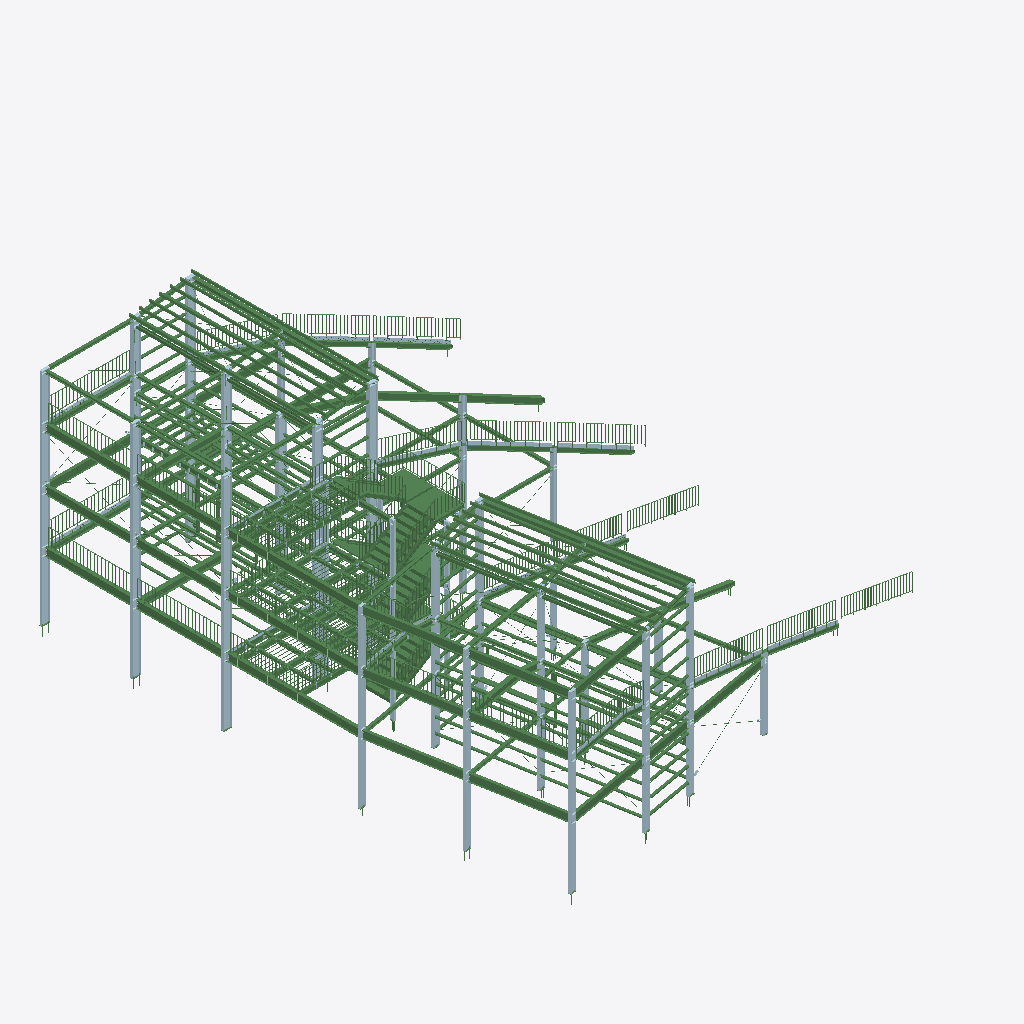
Isometric view of an IFC building model (IFC-SPF (STEP), schema IFC2X3, length unit millimetre), seen from the south-west, elements coloured by IFC class (only those large enough to see are counted): 301 beams (green), 99 plates (pale blue).
Extent 24.6 m × 27.6 m × 13.2 m (x, y, z). Storeys (1): Undefined at 0.00 m. Elements (6664): 3702 IfcBeam, 1596 IfcPlate, 1270 IfcMechanicalFastener, 96 IfcFastener.

HEADER;
FILE_DESCRIPTION(('ViewDefinition[CoordinationView_V2.0, QuantityTakeOffAddOnView]','Option [BaseQuantities:On]','Option [GridExport:On]','Option [Assemblies:On]','Option [Bolts:On]','Option [Rebars:On]','Option [PourObjects:Off]','Option [Welds:On]','Option [SurfaceTreatments:On]','Option [LocationBy:2]','Option [ViewColors:On]','Option [SectionedSpine:Off]','[2 more]'),'2;1');
FILE_NAME('BMX.ifc','2026-09-01T15:22:08',('GONCRESPO-NOTE\\martin.centenaro'),('Structural Designer'),'IFC Parser Version: 3.13.2','Tekla Structures 2022 Service Pack 14, IFC Expor','');
FILE_SCHEMA(('IFC2X3'));
ENDSEC;
DATA;
#37=IFCPROJECT('2K9pbmKnr0svHgWGU3_zau',#5,'Undefined',$,$,$,$,(#11),#36);
#39=IFCSITE('3eSOBBTpfB_PYmmk3JYasO',#5,'Undefined',$,$,#38,$,$,.ELEMENT.,$,$,$,$,$);
#41=IFCBUILDING('0uFVRFfYnCU8_ovYl$Juei',#5,'Undefined',$,$,#40,$,$,.ELEMENT.,$,$,$);
#43=IFCBUILDINGSTOREY('1NxlFyu0j2Ehi2f7hC6NGl',#5,'Undefined',$,$,#42,$,$,.ELEMENT.,0.0);
#183503=IFCPLATE('2fPonl5r5DPBW8u42_uCKp',#2686,'COLUMNA','PL7.9*152','COLUMN',#183502,#183499,'TF9');
#127659=IFCBEAM('1PoVBsI851vuEmAqoFx$mz',#2686,'VIGA','PL7.9*200','BEAM',#127658,#127655,'TF45');
#127562=IFCBEAM('0thttpPPTCKxXBVdcAaCik',#2686,'VIGA','PL7.9*200','BEAM',#127561,#127558,'TF45');
#184132=IFCPLATE('1DLYagrdb7xORN8sznGkHm',#4973,'COLUMNA','PL7.9*152','COLUMN',#184131,#184128,'TF1');
#184162=IFCPLATE('23bincus9BxhKBnRM_FibX',#4973,'COLUMNA','PL7.9*152','COLUMN',#184161,#184158,'TF1');
#183059=IFCBEAM('1f8Pycmsv0_xOBaWT9qYjp',#3194,'VIGA','PL4.5*416','BEAM',#183058,#183055,'ID69219f26-c36e-40fb-b60b-920749d22b73');
#183013=IFCBEAM('1yoL6IQ85FKOkJqMTLuPoI',#3194,'VIGA','PL4.5*416','BEAM',#183012,#183009,'ID7cc95192-6881-4f51-8b93-d16755e19c92');
#182798=IFCBEAM('25ezNKoebEvPXuvsN4Kkfb',#3194,'VIGA','PL4.5*416','BEAM',#182797,#182794,'ID85a3d5d4-ca89-4ee5-9878-e765c452ea65');
#183078=IFCBEAM('1W1K9ptg5F$RbsE8leJg1L',#3194,'VIGA','PL4.5*416','BEAM',#183077,#183074,'ID60054273-dea1-4ffd-b976-388be84ea055');
#182812=IFCBEAM('2q$l3ukF50VBYZxPtcizQX',#3194,'VIGA','PL4.5*416','BEAM',#182811,#182808,'IDb4fef0f8-b8f1-407c-b8a3-ed9de6b3d6a1');
#183019=IFCBEAM('3IFvZ37pj0HxN8ddsK3_Nl',#3194,'VIGA','PL4.5*416','BEAM',#183018,#183015,'IDd23f98c3-1f3b-4047-b5c8-9e7d940fe5ef');
#180653=IFCBEAM('1BwChrzOX9O92kkBenjJOB',#3194,'VIGA','PL4.5*412','BEAM',#180652,#180649,'ID4be8caf5-f588-4960-90ae-b8ba31b5360b');
#180721=IFCBEAM('2dAGEHTPX0Gw2oh3YVtXah',#3194,'VIGA','PL4.5*412','BEAM',#180720,#180717,'IDa7290391-7598-4043-a0b2-ac389fde192b');
#183395=IFCPLATE('0Luq37thz2Yf2jQf8cBoBA',#2686,'COLUMNA','PL7.9*175','COLUMN',#183394,#183391,'ID15e340c7-debf-428a-90ad-6a92262f22ca');
#180688=IFCBEAM('30apWL8z1BrghemVRrgTBg',#3194,'VIGA','PL4.5*412','BEAM',#180687,#180684,'IDc0933815-23d0-4bd6-aae8-c1f6f5a9d2ea');
#184191=IFCPLATE('2IrcJLq2vEmRZA3n5_2x8t',#4973,'COLUMNA','PL4.5*403','COLUMN',#184190,#184187,'ID92d664d5-d02e-4ec1-b8ca-0f117e0bb237');
#184140=IFCPLATE('2mZJlPGzP3SgD3QhdLKwfz',#4973,'COLUMNA','PL4.5*403','COLUMN',#184139,#184136,'IDb08d3bd9-43d6-4372-a343-6ab9d553aa7d');
#184168=IFCPLATE('1NFj5sj7L829oH7AMZte46',#4973,'COLUMNA','PL4.5*403','COLUMN',#184167,#184164,'ID573ed176-b475-4808-9c91-1ca5a3de8106');
#156279=IFCBEAM('0Tz6p3T9XA8gqU1gMhEf_0',#2369,'MD 300*30*30','PL3.2*1500','BEAM',#156278,#156275,'ID1df46cc3-7498-4a22-ad1e-06a5ab3a9f80');
#173457=IFCPLATE('1Ep3wOYGL3geysXnFgp3Uc',#2686,'COLUMNA','PL7.9*175','COLUMN',#173456,#173453,'TF43');
#6463=IFCPLATE('2gDxVaTujBOfmzNQgXNQ4v',#3194,'COLUMNA','PL4.5*403','COLUMN',#6462,#6459,'IDaa37b7e4-778b-4b62-9c3d-5daaa15da139');
#128932=IFCPLATE('3YO3riwVL3VgkOHd2EW2Rq',#2686,'COLUMNA','PL7.9*175','COLUMN',#128931,#128928,'IDe2603d6c-e9f5-437e-ab98-46708e8026f4');
#2669=IFCBEAM('3ZBXr8McX0YfQ5rO6PV6XN',#2369,'MD 300*30*30','PL3.2*1500','BEAM',#2668,#2665,'IDe32e1d48-5a68-408a-9685-d581997c6857');
#7121=IFCPLATE('06FKmq9aX1uRxnIuTVuaaq',#3194,'COLUMNA','PL4.5*403','COLUMN',#7120,#7117,'ID063d4c34-2648-41e1-bef1-4b875fe24934');
#6851=IFCPLATE('3BsXxrpj98Ng5SeIvaokDe',#4973,'COLUMNA','PL4.5*403','COLUMN',#6850,#6847,'IDcbda1ef5-ced2-485e-a15c-a12e64cae368');
#183475=IFCPLATE('1ge8l$1ZD78QTwVpcWUZHC',#2686,'COLUMNA','PL7.9*152','COLUMN',#183474,#183471,'TF9');
#183445=IFCPLATE('2DC$VTQBz1h9pCkypHpQEu',#2686,'COLUMNA','PL7.9*152','COLUMN',#183444,#183441,'TF9');
#182726=IFCBEAM('02Jar7f5D2bveYEYTA1YqJ',#3194,'VIGA','PL4.5*416','BEAM',#182725,#182722,'ID024e4d47-a453-4297-9a22-3a274a062d13');
#182736=IFCBEAM('2fZ2tP3jf21xnp7HWxDzum',#3194,'VIGA','PL4.5*416','BEAM',#182735,#182732,'IDa98c2dd9-0eda-4207-bc73-1d183b37de30');
#182648=IFCBEAM('3yj9IWCJv6j9Uv8jpcaUXu',#3194,'VIGA','PL4.5*416','BEAM',#182647,#182644,'IDfcb494a0-313e-46b4-97b9-22dce691e878');
#182678=IFCBEAM('1X47IT2q1B1fJcqdHgduVK',#3194,'VIGA','PL4.5*416','BEAM',#182677,#182674,'ID6110749d-0b40-4b06-94e6-d2746a9f87d4');
#182742=IFCBEAM('1RQsHATsH4ThYYe317Oi1i',#3194,'VIGA','PL4.5*416','BEAM',#182741,#182738,'ID5b6b644a-7764-4476-b8a2-a0304762c06c');
#182666=IFCBEAM('3f9qMgnzbAWAwgViFLJIb5',#3194,'VIGA','PL4.5*416','BEAM',#182665,#182662,'IDe92745aa-c7d9-4a80-aeaa-7ec3d54d2945');
#170644=IFCBEAM('2pF4OxORj5Oxpb_6ULichD',#162442,'VIGA','W150X22.5','BEAM',#170643,#170640,'xv1');
#168678=IFCBEAM('2EXjuU4xjC8PSAvs0rgYTt',#162442,'VIGA','W150X22.5','BEAM',#168677,#168674,'xv23');
#168697=IFCBEAM('1EIGgS8NH8UAUHmr0OeQvM',#162442,'VIGA','W150X22.5','BEAM',#168696,#168693,'xv23');
#179181=IFCBEAM('2bSU7w8S12NOdQit2bhhzL',#162442,'VIGA','W150X22.5','BEAM',#179180,#179177,'xv1');
#171732=IFCBEAM('1RlY$lJBTCNBXocsmJ64PM',#162442,'VIGA','W150X22.5','BEAM',#171731,#171728,'xv1');
#178656=IFCBEAM('3h$QLX78LBXv1ile2JyOjq',#3603,'VIGA','W150X22.5','BEAM',#178655,#178652,'xv10');
#178685=IFCBEAM('2UrCCzbkH8OBLnfeBZw7bv',#3603,'VIGA','W150X22.5','BEAM',#178684,#178681,'xv10');
#178673=IFCBEAM('15X5GyMd57O9P3hU9Wfdmv',#3603,'VIGA','W150X22.5','BEAM',#178672,#178669,'xv10');
#172594=IFCBEAM('2gQz_EOVv3ewkoj6xAiOmW',#162442,'VIGA','W150X22.5','BEAM',#172593,#172590,'xv7');
#7081=IFCPLATE('2CIyZ8zED5FvoVSXHjw7IU',#3194,'COLUMNA','PL4.5*403','COLUMN',#7080,#7077,'ID8c4bc8c8-f4e3-453f-9c9f-72146de8749e');
#178837=IFCBEAM('1DwfG4mTr0CBf4cpeMMECe',#162442,'VIGA','W150X22.5','BEAM',#178836,#178833,'xv8');
#171768=IFCBEAM('3Lep3kbOb7wBOAS75ru_Hu',#162442,'VIGA','W150X22.5','BEAM',#171767,#171764,'xv1');
#184185=IFCPLATE('2jdZoNeU5ADeBVjJqta$IM',#4973,'COLUMNA','PL7.9*152','COLUMN',#184184,#184181,'TF1');
#178823=IFCBEAM('1dh_8JrcL07AREaXedV37o',#162442,'VIGA','W150X22.5','BEAM',#178822,#178819,'xv8');
#178857=IFCBEAM('0ev$pkVULDQBTbgdaggR27',#162442,'VIGA','W150X22.5','BEAM',#178856,#178853,'xv8');
#178864=IFCBEAM('1U_qp0bjHB3A97oIknuL7R',#162442,'VIGA','W150X22.5','BEAM',#178863,#178860,'xv8');
#173398=IFCPLATE('0hgR$sc1H5SgxKnFws87bs',#2686,'COLUMNA','PL7.9*175','COLUMN',#173397,#173394,'ID2ba9bff6-9814-4572-aed4-c4feb6207976');
#179126=IFCBEAM('03KjuXk21BvwXZSb2ujXCn',#162442,'VIGA','W150X22.5','BEAM',#179125,#179122,'xv3');
#180642=IFCBEAM('0ecqd_bHTF2xePppEDpdr1',#2686,'VIGA','PL7.9*175','BEAM',#180641,#180638,'TF30');
#181337=IFCBEAM('2s5bVq7tf5tghZUe3CMEns',#3194,'VIGA','PL4.5*302','BEAM',#181336,#181332,'IDb61657f4-1f7a-45de-aae3-7a80cc58ec76');
#179103=IFCBEAM('3RZSUKoUX3KRFMUnIgu24v',#130876,'VIGA','W150X22.5','BEAM',#179102,#179099,'xv4');
#180714=IFCBEAM('0XGwYnAaXD_ghm399EGUgy',#2686,'VIGA','PL7.9*175','BEAM',#180713,#180710,'TF30');
#171739=IFCBEAM('2ExC$cHCPC7gtwbATBZpVh',#162442,'VIGA','W150X22.5','BEAM',#171738,#171735,'xv1');
#182869=IFCBEAM('1rrRA0MnvFmx3BpQvhYvSQ',#3132,'VIGA','PL4.5*416','BEAM',#182868,#182865,'ID75d5b280-5b1e-4fc3-b0cb-cdae6b8b971a');
#178891=IFCBEAM('0J9qCCJw5Ep9FDLmHveiHY',#162442,'VIGA','W150X22.5','BEAM',#178890,#178887,'xv8');
#183032=IFCBEAM('1iofaDVp58iPyMNH59xTzV',#3132,'VIGA','PL4.5*416','BEAM',#183031,#183028,'ID6cca990d-7f31-48b1-9f16-5d1149eddf5f');
#183123=IFCBEAM('2Jvw$Nb0DAUhHwceVnnus8',#3132,'VIGA','PL4.5*416','BEAM',#183122,#183119,'ID93e7afd7-9403-4a7a-b47a-9a87f1c78d88');
#177654=IFCBEAM('2vUlk6v_f0j8S3Bz5IpbdG',#577,'PUNTAL','CC160-2-20-60','BEAM',#177653,#177650,'IDb97afb86-e7ea-40b4-8703-2fd152ce59d0');
#153966=IFCBEAM('0CwtePwgLDXB1$OLaByumw',#577,'PUNTAL','CC160-2-20-60','BEAM',#153965,#153962,'xco1');
#181376=IFCBEAM('0YTZbwn8H13QBlIzqtdthn',#3132,'VIGA','PL4.5*302','BEAM',#181375,#181371,'ID2276397a-c484-410d-a2ef-4bdd379f7af1');
#154066=IFCBEAM('0wZkS7_GbAAxJm3TR5fU0o',#577,'PUNTAL','CC160-2-20-60','BEAM',#154065,#154062,'xco1');
#154150=IFCBEAM('0iXCZFtlbBYeZDkRMv7Ft6',#577,'PUNTAL','CC160-2-20-60','BEAM',#154149,#154146,'xco1');
#154234=IFCBEAM('3ZhG20cmD36vOoAjdorXa1',#577,'PUNTAL','CC160-2-20-60','BEAM',#154233,#154230,'xco1');
#154355=IFCBEAM('25SAeOIeb9YPDjUa9dYN8C',#577,'PUNTAL','CC160-2-20-60','BEAM',#154354,#154351,'xco1');
#177620=IFCBEAM('3aA46KOKrDsghruu1YHcYi',#577,'PUNTAL','CC160-2-20-60','BEAM',#177619,#177616,'IDe4284194-614d-4dda-aaf5-e380624668ac');
#154019=IFCBEAM('1faTsdkVT3SQSBgOnBzD0h',#577,'PUNTAL','CC160-2-20-60','BEAM',#154018,#154015,'xco1');
#154103=IFCBEAM('2AmbVH_e10PuA3oedHUiUJ',#577,'PUNTAL','CC160-2-20-60','BEAM',#154102,#154099,'xco1');
#154402=IFCBEAM('3qQ2fGrnP1FgjZ$AEgW6fm',#577,'PUNTAL','CC160-2-20-60','BEAM',#154401,#154398,'xco1');
#154267=IFCBEAM('2vXWJCRBL0NBflQo1fRRZD',#577,'PUNTAL','CC160-2-20-60','BEAM',#154266,#154263,'xco1');
#154439=IFCBEAM('0wY34ohZv7we7rHOo3327V',#577,'PUNTAL','CC160-2-20-60','BEAM',#154438,#154435,'xco1');
#154183=IFCBEAM('2zcILB5UTFkvMzC$_YQH3p',#577,'PUNTAL','CC160-2-20-60','BEAM',#154182,#154179,'xco1');
#154314=IFCBEAM('1Em0Ah2X9DjQQ3hsTS1Pgv',#577,'PUNTAL','CC160-2-20-60','BEAM',#154313,#154310,'xco1');
#182557=IFCBEAM('3XkqiGe9b1exMx_9FZ5USS',#3194,'VIGA','PL4.5*416','BEAM',#182556,#182553,'IDe1bb4b10-a099-41a3-b5bb-f893e315e71c');
#180681=IFCBEAM('0pwvCek$rFbw$l2N2ChD7N',#2686,'VIGA','PL7.9*175','BEAM',#180680,#180677,'TF30');
#178873=IFCBEAM('3Y3Um$JSDA98WOntE5Py$G',#162442,'VIGA','W150X22.5','BEAM',#178872,#178869,'xv8');
#168322=IFCBEAM('0XhW4e5NzBd9Gy3VW$s8oI',#162442,'VIGA','W150X22.5','BEAM',#168321,#168318,'xv7');
#6019=IFCPLATE('3YcNs9EzbDqg2y3fiDlNjk',#3194,'COLUMNA','PL4.5*403','COLUMN',#6018,#6015,'IDe2997d89-3bd9-4dd2-a0bc-0e9b0dbd7b6e');
#172063=IFCBEAM('2C6GEgTvn6zBELogt5XRdo',#162442,'VIGA','W150X22.5','BEAM',#172062,#172059,'xv1');
#171745=IFCBEAM('12JuPdasv9RRs$Lysq_7Hf',#162442,'VIGA','W150X22.5','BEAM',#171744,#171741,'xv1');
#178879=IFCBEAM('1v1UCNL3nBHvG4Yw1CFkY7',#162442,'VIGA','W150X22.5','BEAM',#178878,#178875,'xv8');
#154872=IFCBEAM('1fNRjUD$vCleWGvN8N8HXl',#577,'PUNTAL','CC160-2-20-60','BEAM',#154871,#154868,'xco1');
#154825=IFCBEAM('3$lXI7Ayj9$B_oxmHbYXGw',#577,'PUNTAL','CC160-2-20-60','BEAM',#154824,#154821,'xco1');
#154952=IFCBEAM('3MPv3_RPr3oRIyJcf4fv6D',#577,'PUNTAL','CC160-2-20-60','BEAM',#154951,#154948,'xco1');
#154905=IFCBEAM('2u_9OQ1Xz2hAgGVz9Whhoe',#577,'PUNTAL','CC160-2-20-60','BEAM',#154904,#154901,'xco1');
#155032=IFCBEAM('0ClfTtQrzA0gxZUqYQhLyj',#577,'PUNTAL','CC160-2-20-60','BEAM',#155031,#155028,'xco1');
#154985=IFCBEAM('3N5Ac4h593ORGIXra$1oMA',#577,'PUNTAL','CC160-2-20-60','BEAM',#154984,#154981,'xco1');
#160671=IFCBEAM('32AUYwFBPCdQ5bF6g_qA9Z',#577,'PUNTAL','CC160-2-20-60','BEAM',#160670,#160667,'xco1');
#171906=IFCBEAM('2YhtD7rHLEhfpQjDq417AI',#162442,'VIGA','W150X22.5','BEAM',#171905,#171902,'xv1');
#154745=IFCBEAM('2GpcAh9aP0Oe$e0dt4ljAH',#577,'PUNTAL','CC160-2-20-60','BEAM',#154744,#154741,'xco1');
#184151=IFCPLATE('3zlXwtHyPEjv5WEim0GU6x',#4973,'COLUMNA','PL7.9*152','COLUMN',#184150,#184147,'IDfdbe1eb7-47c6-4eb7-9160-3acc0041e1bb');
#155065=IFCBEAM('0iZ0ElSKf6_x9Omoy8_mfk',#577,'PUNTAL','CC160-2-20-60','BEAM',#155064,#155061,'xco1');
#155076=IFCBEAM('2gtgK3jEL1kx3fwCRECmWD',#577,'PUNTAL','CC160-2-20-60','BEAM',#155075,#155072,'xco1');
#177568=IFCBEAM('3Apz93qrz0c80QOsoGoOlQ',#577,'PUNTAL','CC160-2-20-60','BEAM',#177567,#177564,'IDcacfd243-d35f-4098-801a-636c90c98bda');
#179438=IFCPLATE('03EXMKWenBgB4Zmc0SgUs6',#2686,'COLUMNA','PL7.9*127','COLUMN',#179437,#179434,'ID033a1594-828c-4ba8-b123-c2601ca9ed86');
#127588=IFCBEAM('2$5C6LW6P6PP_GyorScEoM',#3194,'VIGA','PL4.5*241','BEAM',#127587,#127584,'IDbf14c195-8066-4665-9f90-f32d5c98ec96');
#154707=IFCBEAM('1f7oJLDHLAxg_Ewq7fB393',#577,'PUNTAL','CC160-2-20-60','BEAM',#154706,#154703,'xco1');
#154792=IFCBEAM('0lCiC3k1X2SPnx7mBeMSFG',#577,'PUNTAL','CC160-2-20-60','BEAM',#154791,#154788,'xco1');
#177554=IFCBEAM('0_3TqoiFrBJOz6Dx$z0$1s',#577,'PUNTAL','CC160-2-20-60','BEAM',#177553,#177550,'ID3e0ddd32-b0fd-4b4d-8f46-37bffd03f076');
#178593=IFCBEAM('1$jlFKB$900ePfhebqSmNc',#3603,'VIGA','W150X22.5','BEAM',#178592,#178589,'xv12');
#178638=IFCBEAM('0BNVRh1Mf1NwF1mnmNeebj',#3603,'VIGA','W150X22.5','BEAM',#178637,#178634,'xv10');
#6267=IFCPLATE('01Xp0YwWDASgZTKdrGvB3x',#4973,'COLUMNA','PL7.9*200','COLUMN',#6266,#6263,'TF48');
#167960=IFCBEAM('1c57mIDY18p9Fkiu8VVbyn',#162442,'VIGA','W150X22.5','BEAM',#167959,#167956,'xv7');
#183384=IFCPLATE('3jQBRJAlT77x$EdNG2a8Vc',#2686,'COLUMNA','PL7.9*175','COLUMN',#183383,#183380,'BF11');
#173276=IFCPLATE('3491IcZI95wB$_xaVcoOaM',#2686,'COLUMNA','PL7.9*175','COLUMN',#173275,#173272,'TF43');
#127646=IFCBEAM('1IgRHU2vj2Pe3Faq_3LKIu',#2686,'VIGA','PL7.9*200','BEAM',#127645,#127642,'ID52a9b45e-0b9b-4266-80cf-934f835544b8');
#179145=IFCBEAM('1zupzV1qn0ChZuchhPkrtM',#162442,'VIGA','W150X22.5','BEAM',#179144,#179141,'xv3');
#179038=IFCBEAM('3oyTXXQdn7mRHQSA79UXOQ',#130876,'VIGA','W150X22.5','BEAM',#179037,#179034,'xv3');
#184179=IFCPLATE('2pw$YEU8j02BxomZ5vfp8Z',#4973,'COLUMNA','PL7.9*152','COLUMN',#184178,#184175,'IDb3ebf88e-788b-4008-bef2-c23179a73223');
#183509=IFCPLATE('3W3pq9sR5CqhoJF8rB0smv',#3194,'COLUMNA','PL4.5*302','COLUMN',#183508,#183505,'IDe00f3d09-d9b1-4cd2-bc93-3c8d4b036c39');
#6366=IFCPLATE('0qnzVhjr14eeGZrlld$Av4',#4973,'COLUMNA','PL7.9*200','COLUMN',#6365,#6362,'TF48');
#178470=IFCBEAM('2m35a1Qoj9vwDz7YSaWJnZ',#3603,'VIGA','W150X22.5','BEAM',#178469,#178466,'xv14');
#181061=IFCBEAM('0aElk8bq97SgOYtzdyaZLN',#4973,'VIGA','PL7.9*241','BEAM',#181060,#181057,'ID243afb88-9742-4772-a622-dfd9fc923557');
#184113=IFCPLATE('3bsXuVzcTEz8OZROs4OKam',#4973,'COLUMNA','PL7.9*152','COLUMN',#184112,#184110,'IDe5da1e1f-f667-4ef4-8623-6d8d84614930');
#7089=IFCPLATE('2D4XCm1lvD$u9sP1eu6S0w',#4973,'COLUMNA','PL4.5*403','COLUMN',#7088,#7085,'ID8d121330-06fe-4dff-8276-641a3819c03a');
#5406=IFCPLATE('3nl6hx2ZP8GxzTipwUICLg',#4973,'COLUMNA','PL7.9*200','COLUMN',#5405,#5402,'IDf1bc6afb-0a36-4843-bf5d-b33e9e48c56a');
#5155=IFCPLATE('0mczekN4vD5uJmI$_3a1Vt',#4973,'COLUMNA','PL7.9*200','COLUMN',#5154,#5150,'ID309bda2e-5c4e-4d17-84f0-4bff839017f7');
#168329=IFCBEAM('3t1J5kavX1Ku$6noNiyqLb',#162442,'VIGA','W150X22.5','BEAM',#168328,#168325,'xv7');
#183481=IFCPLATE('3dso8VPvD5PvXf3GYT4U9k',#3194,'COLUMNA','PL4.5*302','COLUMN',#183480,#183477,'IDe7db221f-6793-4567-9869-0d089d11e26e');
#172578=IFCBEAM('1eB42oKxf04861v3LRrmkS',#162442,'VIGA','W150X22.5','BEAM',#172577,#172574,'xv7');
#183186=IFCPLATE('0tsYe3$oTFD91GgIkARFzc',#2686,'COLUMNA','PL7.9*200','COLUMN',#183185,#183182,'TF11');
#183453=IFCPLATE('0AEeY$tiHEJeirl5o6iMrt',#3194,'COLUMNA','PL4.5*302','COLUMN',#183452,#183449,'ID0a3a88bf-dec4-4e4e-8b35-bc5c86b16d77');
#173463=IFCPLATE('3O9hD8BxH8Y8M7NSdpdWAU',#3194,'COLUMNA','PL4.5*302','COLUMN',#173462,#173459,'IDd826b348-2fb4-4888-8587-5dc9f39e029e');
#5306=IFCPLATE('2XxzFLGFv6cPnBQ7Sb$qwL',#4973,'COLUMNA','PL4.5*403','COLUMN',#5305,#5302,'IDa1efd3d5-40fe-4699-9c4b-687725ff4e95');
#5412=IFCPLATE('2Ti6bdy5L1xvjlX4RKSxzZ',#4973,'COLUMNA','PL4.5*403','COLUMN',#5411,#5408,'ID9db06967-f055-41ef-9b6f-8446d473bf63');
#183423=IFCPLATE('0DlJOrlR5A6815ca5$c7Bm',#2686,'COLUMNA','PL7.9*152','COLUMN',#183422,#183419,'ID0dbd3635-bdb1-4a18-8045-9a417f9872f0');
#180987=IFCBEAM('0F2h8SSo5AU8xFo0ZXJ4WW',#4973,'VIGA','PL7.9*241','BEAM',#180986,#180983,'ID0f0ab21c-7321-4a78-8ecf-c808e14c4820');
#183464=IFCPLATE('0BUclBTJr2Ve3I9VCK9D7Z',#2686,'COLUMNA','PL7.9*152','COLUMN',#183463,#183460,'ID0b7a6bcb-753d-427e-80d2-25f31424d1e3');
#99147=IFCPLATE('3mOy4MZJ17Kg3880zKR8Cv',#5070,'ENCOFRADO','PL4.8*170',$,#99146,#99142,'IDf063c116-8d30-4752-a0c8-200f546c8339');
#148658=IFCBEAM('3G3xu6YpH8hRpvA$3EKuEa',#577,'PUNTAL','CC140-2-20-60','BEAM',#148657,#148654,'xco8');
#148392=IFCBEAM('3I7Z$Jpib7GhTtC5XKCurE',#577,'PUNTAL','CC140-2-20-60','BEAM',#148391,#148388,'xco8');
#179672=IFCBEAM('3zcXLkJtf5Kx6Kk8sT6kQq',#3194,'VIGA','PL4.5*241','BEAM',#179671,#179668,'IDfd9a156e-4f7a-4553-b194-b88d9d1ae6b4');
#181081=IFCBEAM('326BWR_kb0wAJ_TkzNXuEj',#3194,'VIGA','PL4.5*352','BEAM',#181080,#181077,'IDc218b81b-fae9-40e8-a4fe-76ef578783ad');
#181968=IFCBEAM('1LN9sN1qr5Rv1xRGOZ5kUa',#3194,'VIGA','PL4.5*200','BEAM',#181967,#181964,'ID555c9d97-074d-456f-907b-6d062316e7a4');
#182487=IFCBEAM('0yyUsvhcX2dxiVvFbc9GpF',#3132,'VIGA','PL4.5*416','BEAM',#182486,#182483,'ID3cf1edb9-ae68-429f-bb1f-e4f966250ccf');
#5873=IFCPLATE('1t_c84ksvETxVuQueLqluI',#4973,'COLUMNA','PL7.9*200','COLUMN',#5872,#5869,'ID77fa6204-bb6e-4e77-b7f8-6b8a15d2fe12');
#127743=IFCBEAM('2LY5Lywj90Qfy50HxJq$Em',#3194,'VIGA','PL4.5*241','BEAM',#127742,#127739,'ID9588557c-ead2-406a-9f05-011ed3d3f3b0');
#148413=IFCBEAM('09qHqe9WvBF8woNksNGWd7',#577,'PUNTAL','CC140-2-20-60','BEAM',#148412,#148409,'xco8');
#148703=IFCBEAM('2PpcXPqdH7yhgjH0p1_r3_',#577,'PUNTAL','CC140-2-20-60','BEAM',#148702,#148699,'xco8');
#147576=IFCBEAM('0sYPkaQh54LAKx76$FjOC$',#577,'PUNTAL','CC140-2-20-60','BEAM',#147575,#147572,'xco8');
#157120=IFCBEAM('2S$rayah94vwez4O04A9k7',#2369,'MD 300*30*30','PL3.2*1500','BEAM',#157119,#157116,'ID9cff593c-92b2-44e7-aa3d-118004289b87');
#169845=IFCBEAM('1dMb5oUMX0xQUcnZmnshot',#162442,'VIGA','W150X22.5','BEAM',#169844,#169841,'xv8');
#183052=IFCBEAM('3SbWCkgVPBhgS2YFHWp3YG',#2686,'VIGA','PL6*152','BEAM',#183051,#183048,'IDdc96032e-a9f6-4bae-a702-88f460cc3890');
#183072=IFCBEAM('0iJqFpkvr2zf3mTXresIRa',#2686,'VIGA','PL6*152','BEAM',#183071,#183068,'ID2c4f43f3-bb9d-42f6-90f0-761d68d926e4');
#178498=IFCBEAM('2MWV0ReGXELuM9ZW3w$_g0',#3603,'VIGA','W150X22.5','BEAM',#178497,#178494,'xv13');
#99115=IFCPLATE('0pY4wchuL1If4s2rIInZre',#5070,'ENCOFRADO','PL4.8*171',$,#99114,#99109,'ID33884ea6-af85-414a-9136-0b5492c63d68');
#169787=IFCBEAM('07FgmZcRv6iQOfVJmAufe6',#162442,'VIGA','W150X22.5','BEAM',#169786,#169783,'xv8');
#181011=IFCBEAM('3jujmwy11BdP1qHQ5RyNvl',#3194,'VIGA','PL4.5*352','BEAM',#181010,#181007,'IDede2dc3a-f010-4b9d-9074-45a15bf17e6f');
#107478=IFCPLATE('0CoaUYnFP6BwQAaPucHBza',#4973,'ENCOFRADO','PL4.8*171',$,#107477,#107473,'ID0cca47a2-c4f6-462f-a68a-919e2644bf64');
#182963=IFCBEAM('3FZUkJHez5GQCGdktxW_Me',#2686,'VIGA','PL6*152','BEAM',#182962,#182959,'IDcf8deb93-468f-4541-a310-9eedfb83e5a8');
ENDSEC;
